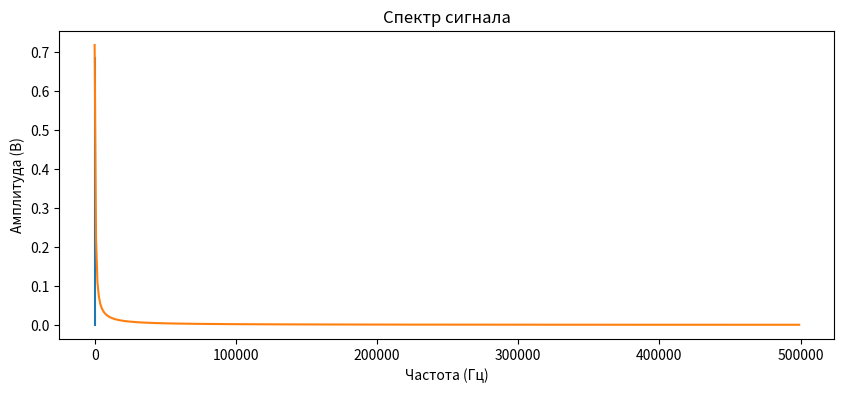

The matplotlib source for this figure:
import numpy as np
import matplotlib.pyplot as plt

A = 1
f = 120
N = 1000
dt = 0.001e-3

t = np.arange(N) * dt
signal = A * np.sin(2 * np.pi * f * t)

plt.figure(figsize=(10, 4))
plt.plot(t, signal)
plt.title("Изначальный сигнал")
plt.xlabel("Время (с)")
plt.ylabel("Амплитуда (В)")
plt.grid()
plt.show()

fft_result = np.fft.fft(signal)
frequencies = np.fft.fftfreq(N, dt)

amplitudes = (2 / N) * np.abs(fft_result)

target_frequency = 120
index_120hz = np.argmin(np.abs(frequencies - target_frequency))

print(f"Амплитуда на 120 Гц (из FFT): {amplitudes[index_120hz]:.2f} V")
print(f"Аналитическая амплитуда: {A / 2:.2f} V")

plt.plot(frequencies[:N//2], amplitudes[:N//2])
plt.title("Спектр сигнала")
plt.xlabel("Частота (Гц)")
plt.ylabel("Амплитуда (В)")
plt.grid()
plt.show()

